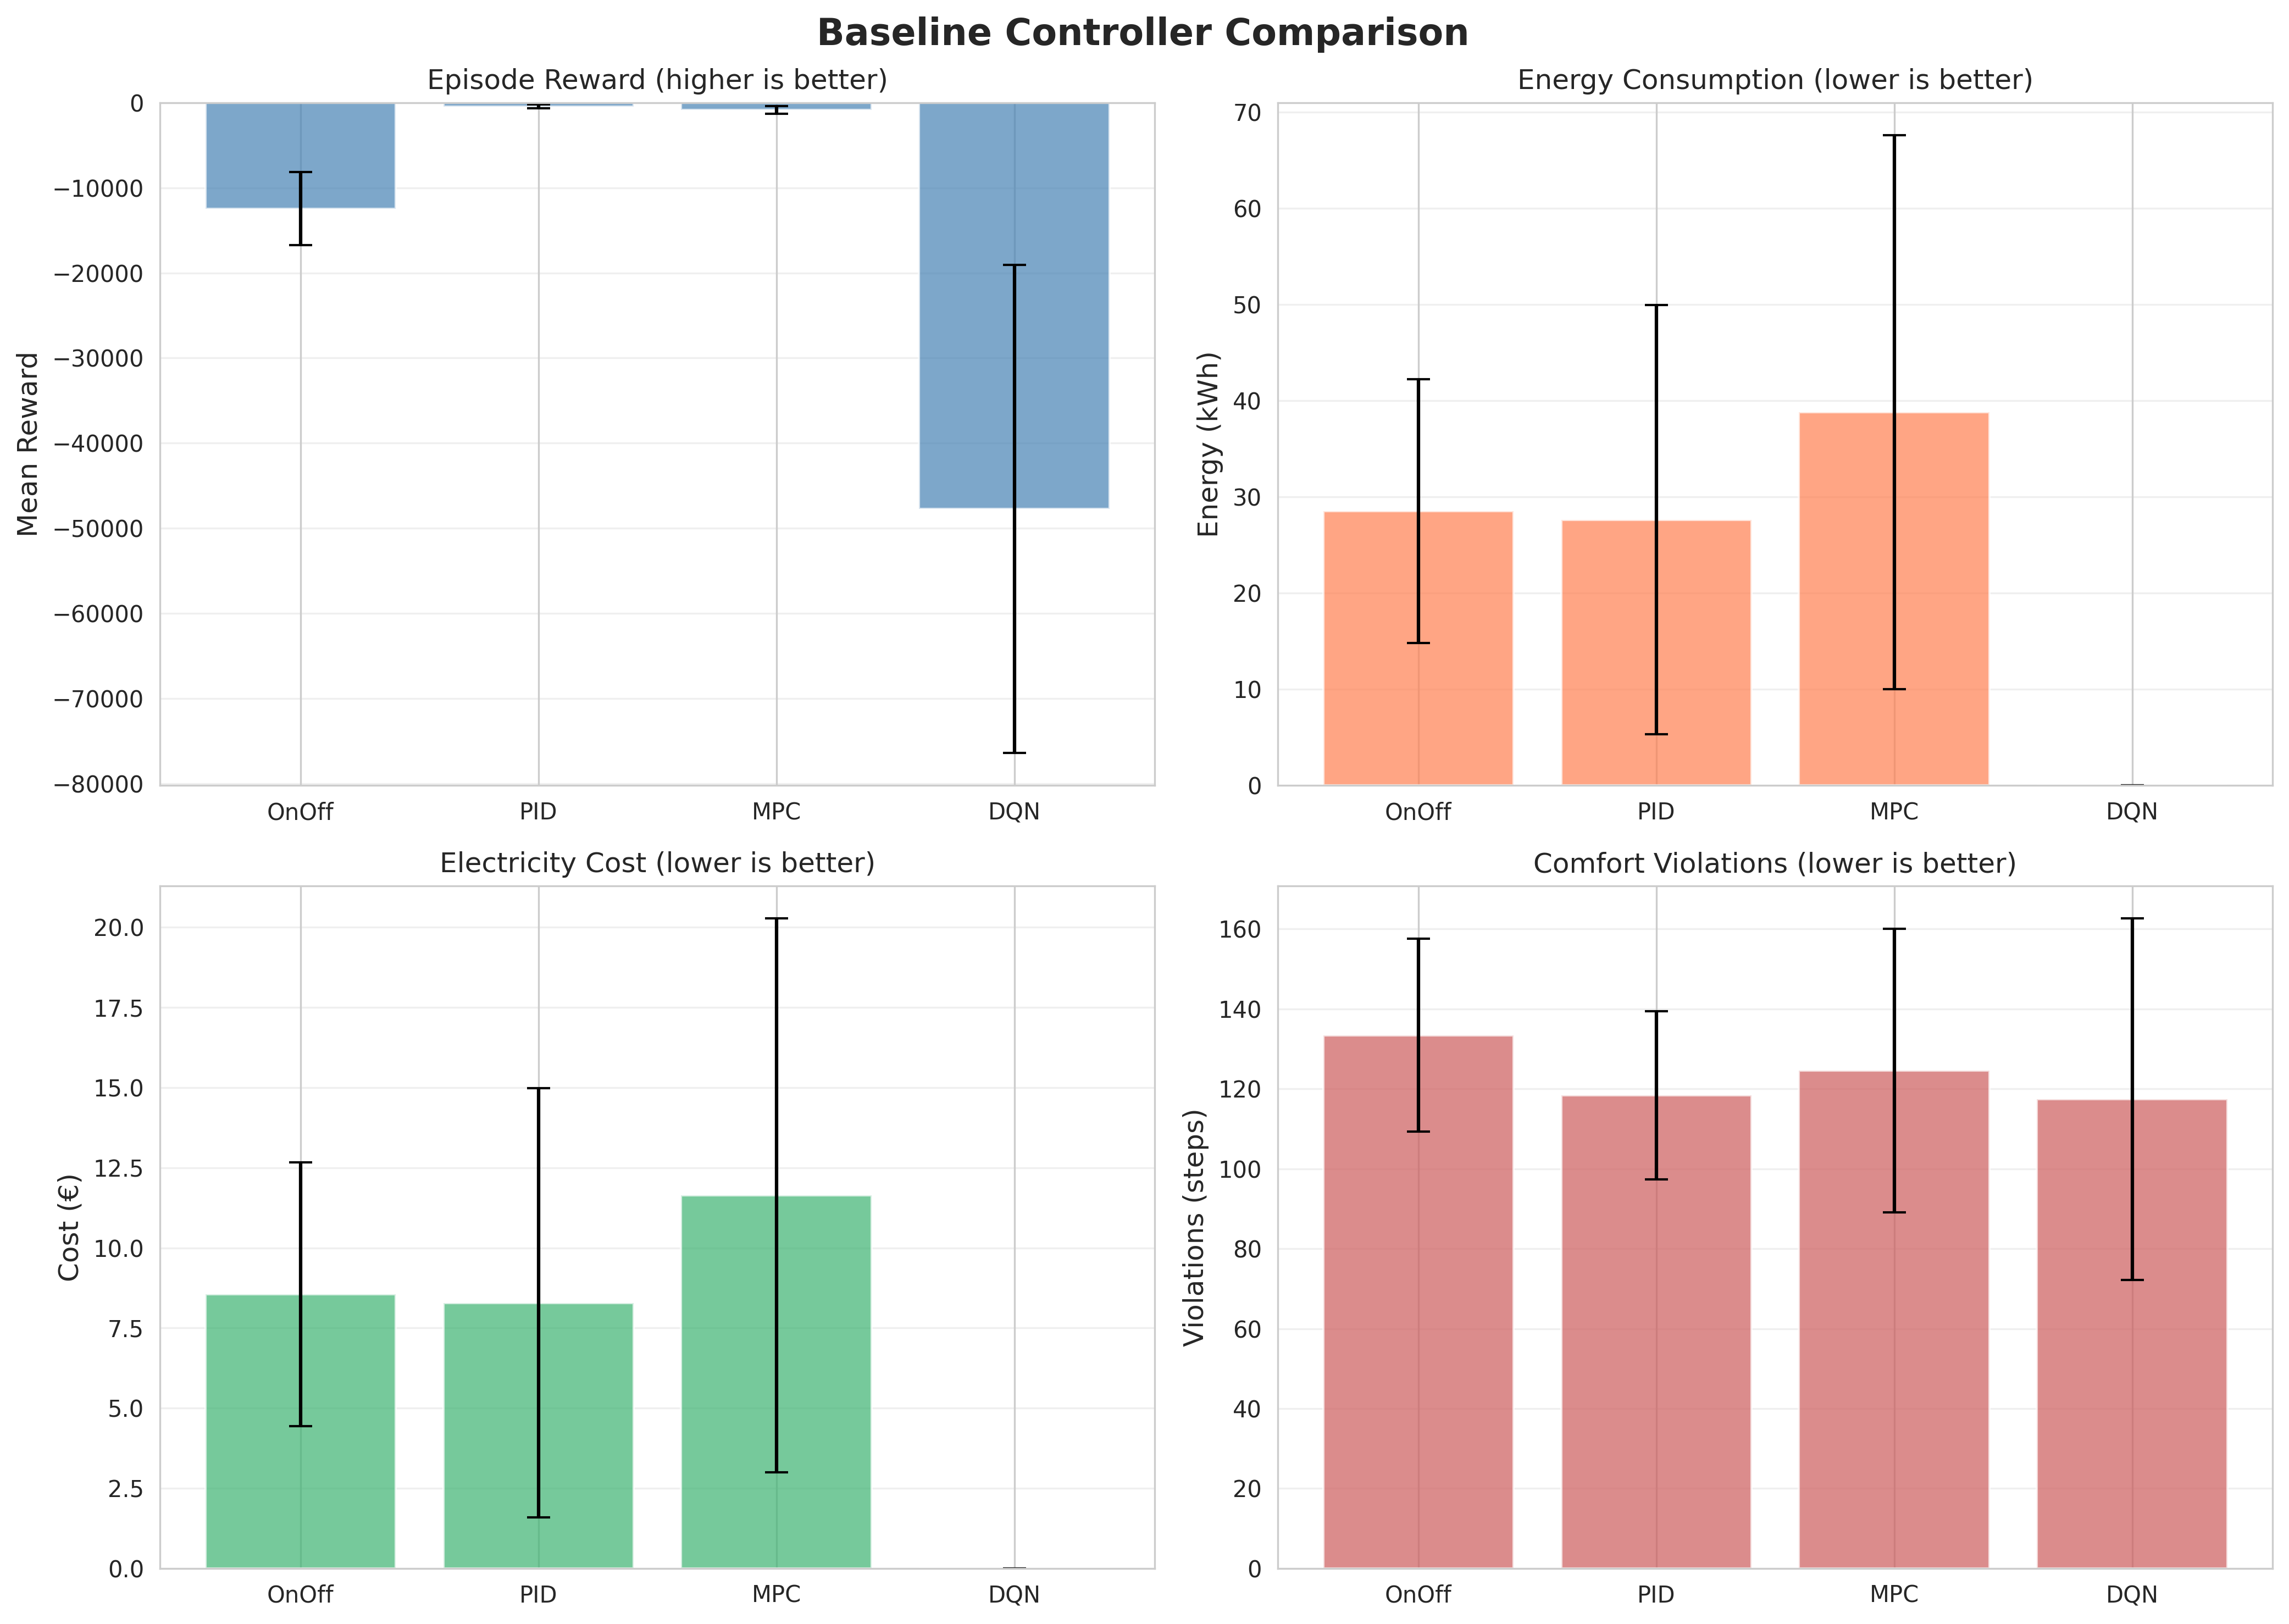

Data behind this chart, as committed beside it:
Controller, Mean Reward, Std Reward, Mean Energy (kWh), Std Energy, Mean Cost (€), Std Cost, Mean Violations, Std Violations, Mean COP, Std COP
OnOff, -12448, 4280, 28.5, 13.71, 8.55, 4.114, 133.4, 24.14, 3.548, 0.5978
PID, -424.6, 236.8, 27.6, 22.32, 8.28, 6.695, 118.4, 21.05, 3.452, 0.9366
MPC, -849.2, 441.3, 38.8, 28.8, 11.64, 8.639, 124.6, 35.51, 3.169, 0.8093
DQN, -47728, 28662, 0.0, 0.0, 0.0, 0.0, 117.4, 45.24, 3.323, 0.6288
